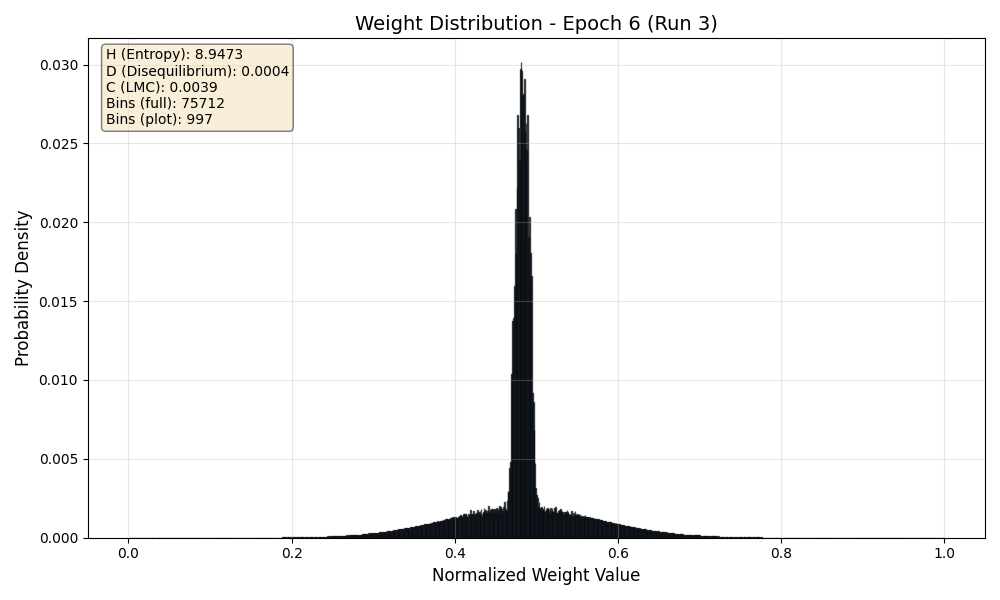

The file beside this chart, header and first rows:
Bin_Center, Probability
0.000006604, 0.00000003912
0.00001981, 0.00000002995
0.00003302, 0.0000000001
0.00004623, 0.0000000001
0.00005944, 0.0000000001
0.00007264, 0.0000000001
0.00008585, 0.0000000001
0.00009906, 0.0000000001
0.0001123, 0.0000000001
0.0001255, 0.0000000001
0.0001387, 0.0000000001
0.0001519, 0.0000000001
0.0001651, 0.0000000001
0.0001783, 0.0000000001
0.0001915, 0.0000000001
0.0002047, 0.0000000001
0.0002179, 0.0000000001
0.0002311, 0.0000000001
0.0002443, 0.0000000001
0.0002576, 0.0000000001
0.0002708, 0.0000000001
0.000284, 0.0000000001
0.0002972, 0.0000000001
0.0003104, 0.0000000001
0.0003236, 0.0000000001
0.0003368, 0.0000000001
0.00035, 0.0000000001
0.0003632, 0.0000000001
0.0003764, 0.0000000001
0.0003896, 0.0000000001
0.0004028, 0.0000000001
0.0004161, 0.0000000001
0.0004293, 0.0000000001
0.0004425, 0.0000000001
0.0004557, 0.0000000001
0.0004689, 0.0000000001
0.0004821, 0.0000000001
0.0004953, 0.0000000001
0.0005085, 0.0000000001
0.0005217, 0.0000000001
0.0005349, 0.0000000001
0.0005481, 0.0000000001
0.0005613, 0.0000000001
0.0005745, 0.0000000001
0.0005878, 0.0000000001
0.000601, 0.0000000001
0.0006142, 0.0000000001
0.0006274, 0.0000000001
0.0006406, 0.0000000001
0.0006538, 0.0000000001
0.000667, 0.0000000001
0.0006802, 0.0000000001
0.0006934, 0.0000000001
0.0007066, 0.0000000001
0.0007198, 0.0000000001
0.000733, 0.0000000001
0.0007462, 0.0000000001
0.0007595, 0.0000000001
0.0007727, 0.0000000001
0.0007859, 0.0000000001
... 75,652 more rows
